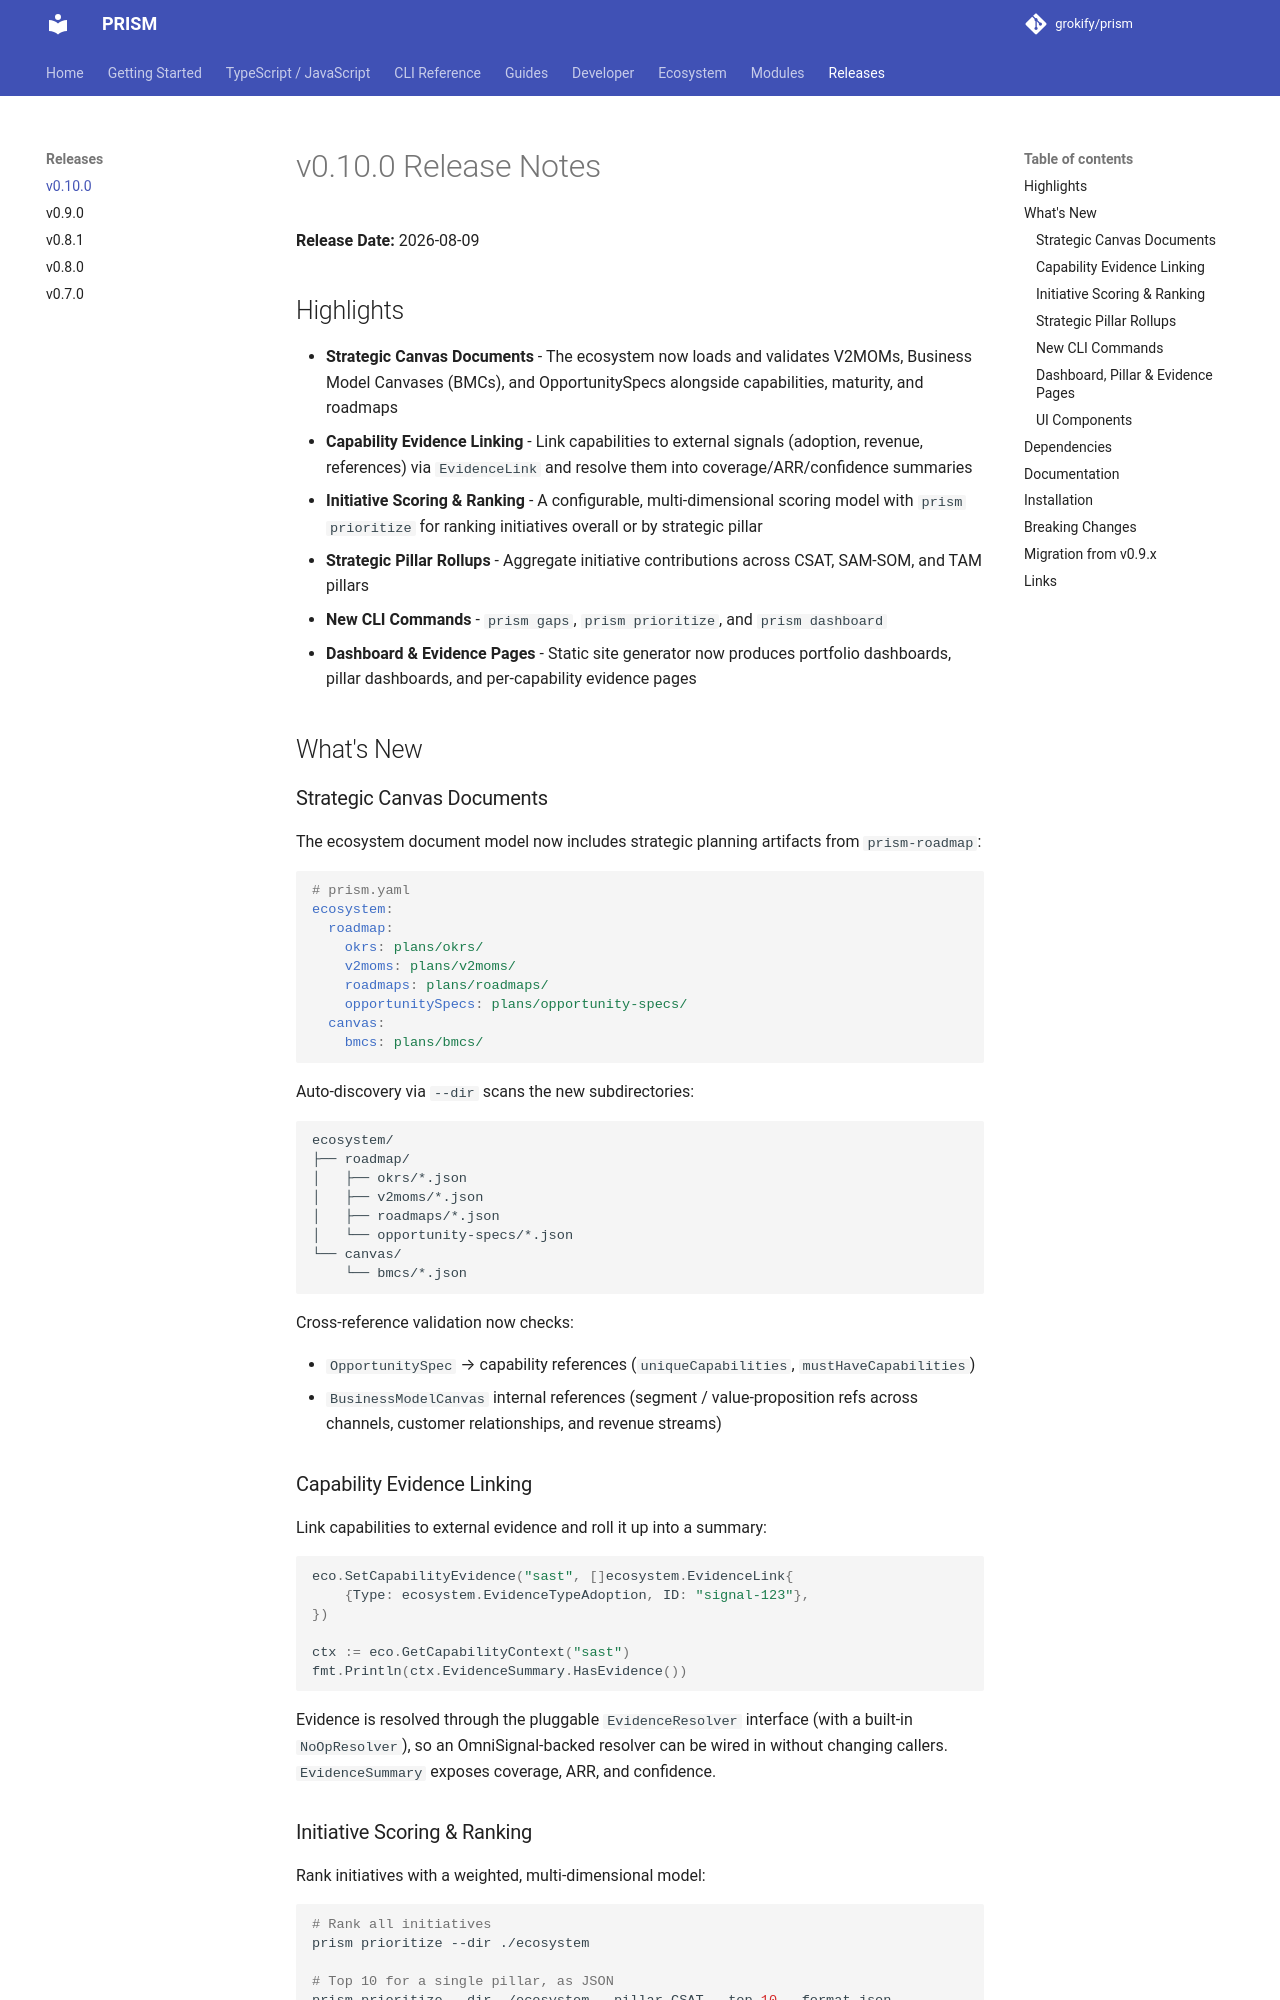

repository: grokify/prism · page: releases/v0.10.0/index.html · generator: mkdocs

# v0.10.0 Release Notes

**Release Date:** 2026-08-09

## Highlights

- **Strategic Canvas Documents** - The ecosystem now loads and validates V2MOMs, Business Model Canvases (BMCs), and OpportunitySpecs alongside capabilities, maturity, and roadmaps
- **Capability Evidence Linking** - Link capabilities to external signals (adoption, revenue, references) via `EvidenceLink` and resolve them into coverage/ARR/confidence summaries
- **Initiative Scoring & Ranking** - A configurable, multi-dimensional scoring model with `prism prioritize` for ranking initiatives overall or by strategic pillar
- **Strategic Pillar Rollups** - Aggregate initiative contributions across CSAT, SAM-SOM, and TAM pillars
- **New CLI Commands** - `prism gaps`, `prism prioritize`, and `prism dashboard`
- **Dashboard & Evidence Pages** - Static site generator now produces portfolio dashboards, pillar dashboards, and per-capability evidence pages

## What's New

### Strategic Canvas Documents

The ecosystem document model now includes strategic planning artifacts from `prism-roadmap`:

```yaml
# prism.yaml
ecosystem:
  roadmap:
    okrs: plans/okrs/
    v2moms: plans/v2moms/
    roadmaps: plans/roadmaps/
    opportunitySpecs: plans/opportunity-specs/
  canvas:
    bmcs: plans/bmcs/
```

Auto-discovery via `--dir` scans the new subdirectories:

```
ecosystem/
├── roadmap/
│   ├── okrs/*.json
│   ├── v2moms/*.json
│   ├── roadmaps/*.json
│   └── opportunity-specs/*.json
└── canvas/
    └── bmcs/*.json
```

Cross-reference validation now checks:

- `OpportunitySpec` → capability references (`uniqueCapabilities`, `mustHaveCapabilities`)
- `BusinessModelCanvas` internal references (segment / value-proposition refs across channels, customer relationships, and revenue streams)

### Capability Evidence Linking

Link capabilities to external evidence and roll it up into a summary:

```go
eco.SetCapabilityEvidence("sast", []ecosystem.EvidenceLink{
    {Type: ecosystem.EvidenceTypeAdoption, ID: "signal-123"},
})

ctx := eco.GetCapabilityContext("sast")
fmt.Println(ctx.EvidenceSummary.HasEvidence())
```

Evidence is resolved through the pluggable `EvidenceResolver` interface (with a built-in `NoOpResolver`), so an OmniSignal-backed resolver can be wired in without changing callers. `EvidenceSummary` exposes coverage, ARR, and confidence.
